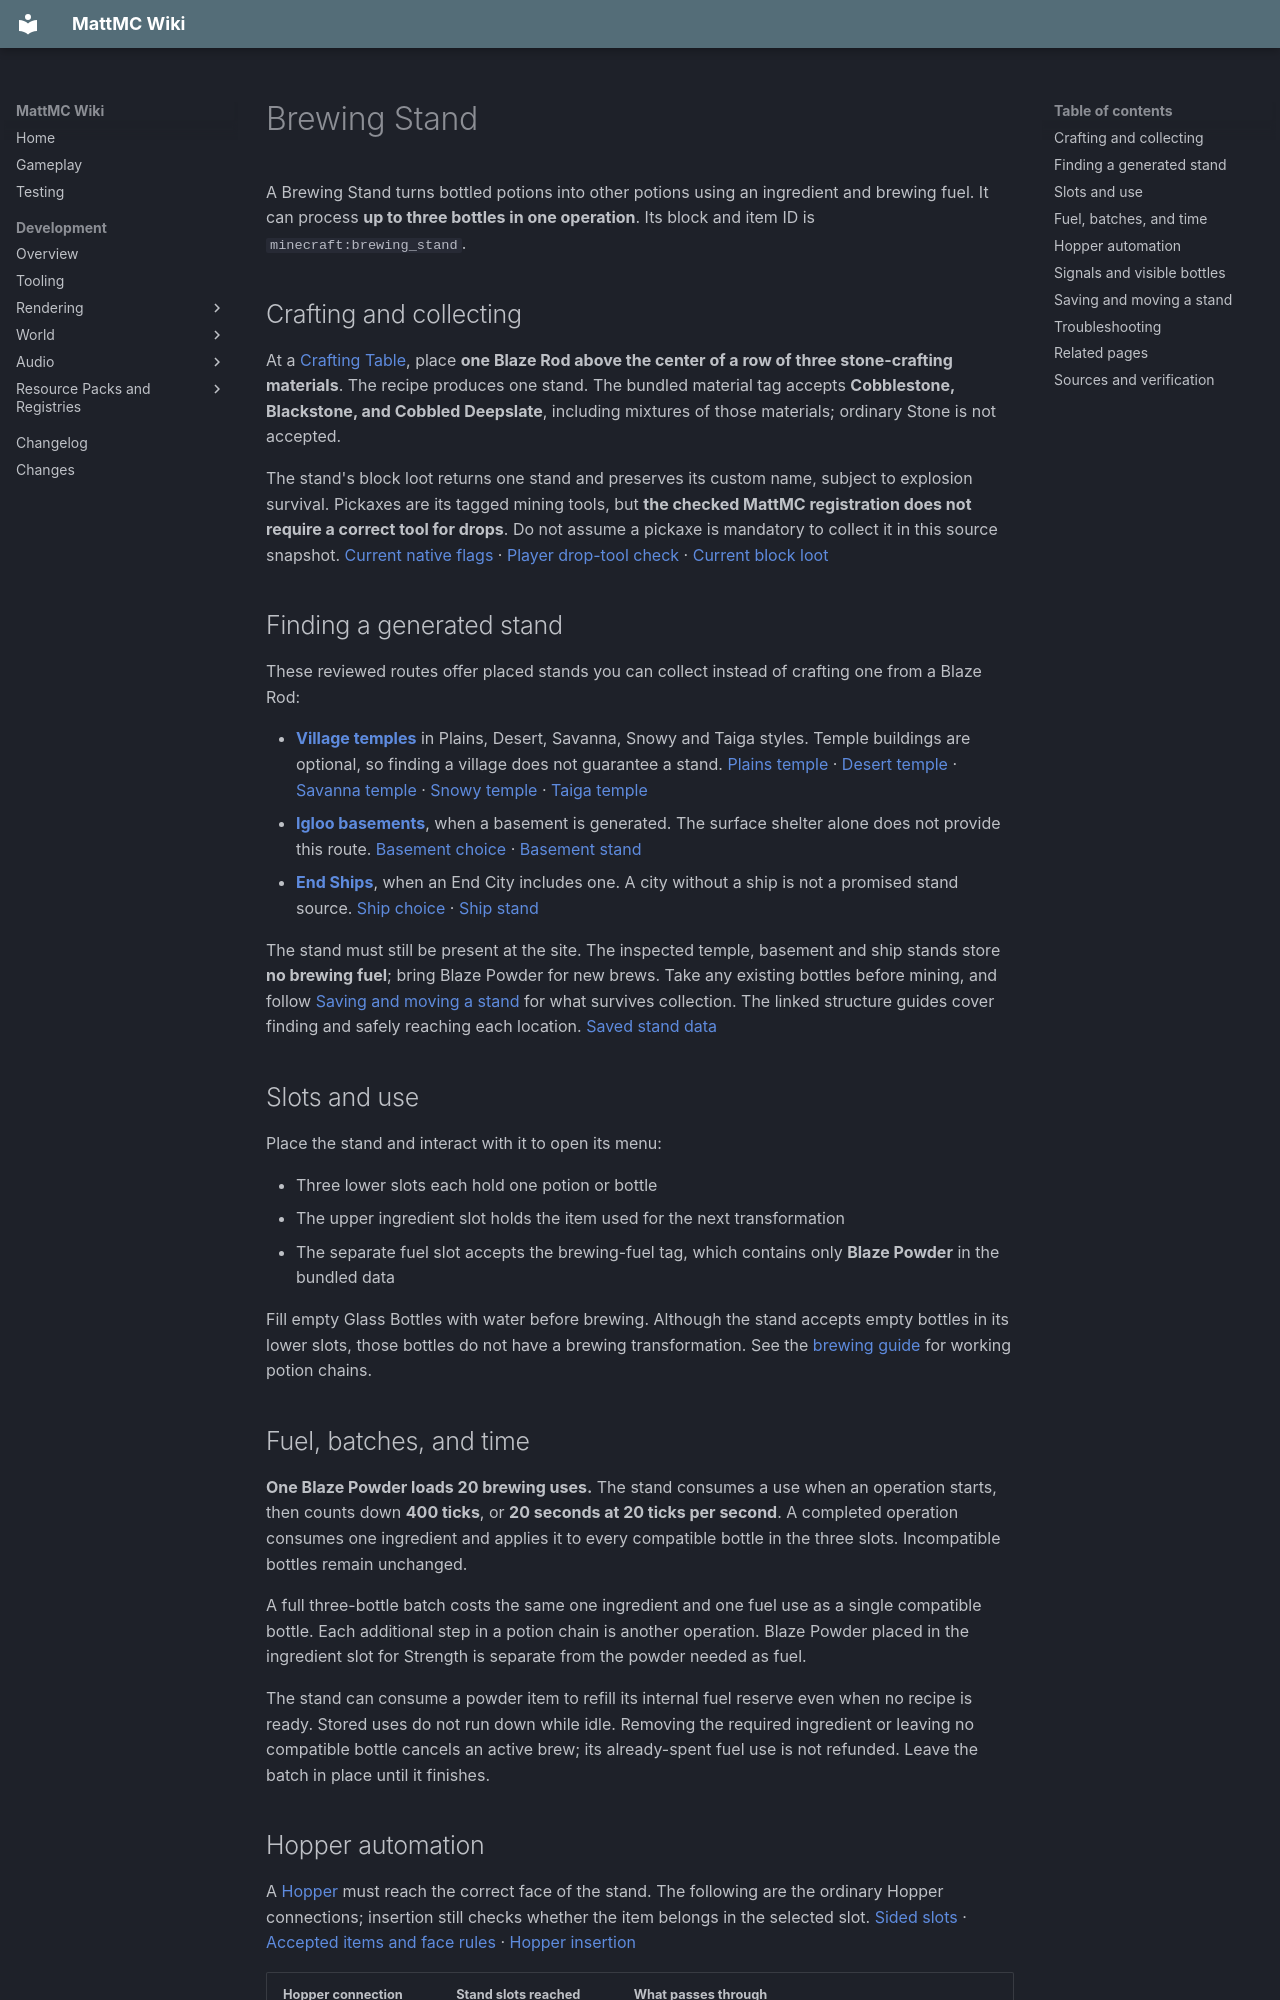

repository: HungLo2020/MattMC · page: gameplay/blocks/BrewingStand/index.html · generator: mkdocs

# Brewing Stand

A Brewing Stand turns bottled potions into other potions using an ingredient and brewing fuel. It can process **up to three bottles in one operation**. Its block and item ID is `minecraft:brewing_stand`.

## Crafting and collecting

At a [Crafting Table](CraftingTable.md), place **one Blaze Rod above the center of a row of three stone-crafting materials**. The recipe produces one stand. The bundled material tag accepts **Cobblestone, Blackstone, and Cobbled Deepslate**, including mixtures of those materials; ordinary Stone is not accepted.

The stand's block loot returns one stand and preserves its custom name, subject to explosion survival. Pickaxes are its tagged mining tools, but **the checked MattMC registration does not require a correct tool for drops**. Do not assume a pickaxe is mandatory to collect it in this source snapshot. [Current native flags][acq-native-flags] · [Player drop-tool check][acq-tool-check] · [Current block loot][acq-loot]

## Finding a generated stand

These reviewed routes offer placed stands you can collect instead of crafting one from a Blaze Rod:

- **[Village temples](../structures/Village.md#where-to-search)** in Plains, Desert, Savanna, Snowy and Taiga styles. Temple buildings are optional, so finding a village does not guarantee a stand. [Plains temple][acq-plains-temple] · [Desert temple][acq-desert-temple] · [Savanna temple][acq-savanna-temple] · [Snowy temple][acq-snowy-temple] · [Taiga temple][acq-taiga-temple]
- **[Igloo basements](../structures/Igloo.md#prepare-and-inspect-the-shelter)**, when a basement is generated. The surface shelter alone does not provide this route. [Basement choice][acq-igloo-choice] · [Basement stand][acq-igloo-stand]
- **[End Ships](../structures/EndCity.md#towers-bridges-and-ships)**, when an End City includes one. A city without a ship is not a promised stand source. [Ship choice][acq-ship-choice] · [Ship stand][acq-ship-stand]

The stand must still be present at the site. The inspected temple, basement and ship stands store **no brewing fuel**; bring Blaze Powder for new brews. Take any existing bottles before mining, and follow [Saving and moving a stand](#saving-and-moving-a-stand) for what survives collection. The linked structure guides cover finding and safely reaching each location. [Saved stand data][acq-stand-load]

## Slots and use

Place the stand and interact with it to open its menu:

- Three lower slots each hold one potion or bottle
- The upper ingredient slot holds the item used for the next transformation
- The separate fuel slot accepts the brewing-fuel tag, which contains only **Blaze Powder** in the bundled data

Fill empty Glass Bottles with water before brewing. Although the stand accepts empty bottles in its lower slots, those bottles do not have a brewing transformation. See the [brewing guide](../brewing/Brewing.md) for working potion chains.

## Fuel, batches, and time

**One Blaze Powder loads 20 brewing uses.** The stand consumes a use when an operation starts, then counts down **400 ticks**, or **20 seconds at 20 ticks per second**. A completed operation consumes one ingredient and applies it to every compatible bottle in the three slots. Incompatible bottles remain unchanged.

A full three-bottle batch costs the same one ingredient and one fuel use as a single compatible bottle. Each additional step in a potion chain is another operation. Blaze Powder placed in the ingredient slot for Strength is separate from the powder needed as fuel.

The stand can consume a powder item to refill its internal fuel reserve even when no recipe is ready. Stored uses do not run down while idle. Removing the required ingredient or leaving no compatible bottle cancels an active brew; its already-spent fuel use is not refunded. Leave the batch in place until it finishes.

## Hopper automation

A [Hopper](Hopper.md#point-the-output-correctly) must reach the correct face of the stand. The following are the ordinary Hopper connections; insertion still checks whether the item belongs in the selected slot. [Sided slots][stand-slots] · [Accepted items and face rules][stand-transfer] · [Hopper insertion][hopper-insert]

| Hopper connection | Stand slots reached | What passes through |
| --- | --- | --- |
| Above, pointing down into the stand | Ingredient slot (3) | Registered brewing ingredients |
| Beside the stand, pointing into its side | Bottle slots (0–2) and fuel slot (4) | Potions, Splash Potions, Lingering Potions, or empty Glass Bottles into empty bottle slots; brewing fuel into the fuel slot |
| Below, pulling from the stand | Bottle slots (0–2) and ingredient slot (3) | Any stored bottle-slot item; the ingredient slot can be emptied this way only when it contains a Glass Bottle |

**Feed Blaze Powder from above for an ingredient, or from the side for fuel.** The upper route cannot reach the fuel slot, and the side route cannot reach the ingredient slot. The bottom route cannot extract spare powder from the fuel slot. [Sided slots][stand-slots] · [Slot permissions][stand-transfer]

**Lock the output Hopper before loading a batch, and keep it locked until the desired brewing step finishes.** A Hopper underneath does not check whether a potion is finished: it can remove Water Bottles, intermediate potions, or bottles from an active brew. Removing the last compatible bottle cancels the operation as described above. Applying redstone to the stand itself does not pause its brewing loop; control transfers with [Hopper locking](Hopper.md#redstone-locking). These rules do not establish a tested automatic brewing circuit. [Downward extraction][hopper-pull] · [Extraction permission][hopper-permissions] · [Active brew and cancellation checks][stand-tick] · [Hopper enabled check][hopper-enabled]

The ingredient-slot Glass Bottle permission is **not a promise of a returned bottle after every brew**. See the existing [Dragon's Breath remainder caveat](../items/DragonsBreath.md#usage), tracked in [issue #812](https://github.com/HungLo2020/MattMC/issues/812). The checked consumption code looks up the remainder after shrinking the ingredient stack; this page does not assume that issue is fixed. [Remainder handling][stand-remainder]

## Signals and visible bottles

A [Comparator](RedstoneComparator.md#reading-containers) measures **item fullness across all five inventory slots**, including ingredient and spare fuel items. It does not read brewing progress or the internal reserve of loaded fuel uses. Its output is 0 for an empty inventory; otherwise it is one plus the rounded-down value of 14 times average slot fullness. Each stack is measured against its allowed stack size. A changing signal can therefore reflect an item transfer or consumed powder without proving that a potion is ready. [Stand analog hook][stand-analog] · [Five-slot inventory][stand-slots] · [Fullness calculation][fullness] · [Rounding][rounding]

The three bottle-presence states (`has_bottle_0`, `has_bottle_1`, and `has_bottle_2`) tell you only whether the corresponding bottle slot is nonempty. They do not identify the potion or mark a completed brew. Smoke particles are produced by the stand's visual animation without checking brewing progress, so smoke is not an activity indicator either. [Bottle-state updates][stand-bottles] · [Smoke and state definition][stand-visuals]

## Saving and moving a stand

The placed stand saves its inventory, remaining brewing countdown (`BrewTime`), and remaining loaded fuel uses (`Fuel`). When a positive countdown is loaded, the loader restores ingredient tracking from the ingredient slot; progress still depends on active server ticks and the current brew checks. Saved fields alone are not a guarantee that any changed or invalid batch will finish after loading. [Load and save][stand-save] · [Active brew checks][stand-tick]

On ordinary block removal, the stand's inventory spills as separate items. Its block-item loot copies the custom name only, not the inventory, countdown, or loaded fuel reserve. Empty it before relocating it; a mined stand is not portable filled brewing storage. [Removal dispatch][removal] · [Container spill][spill] · [Per-slot drops][spill-items] · [Complete stand loot][stand-loot]
